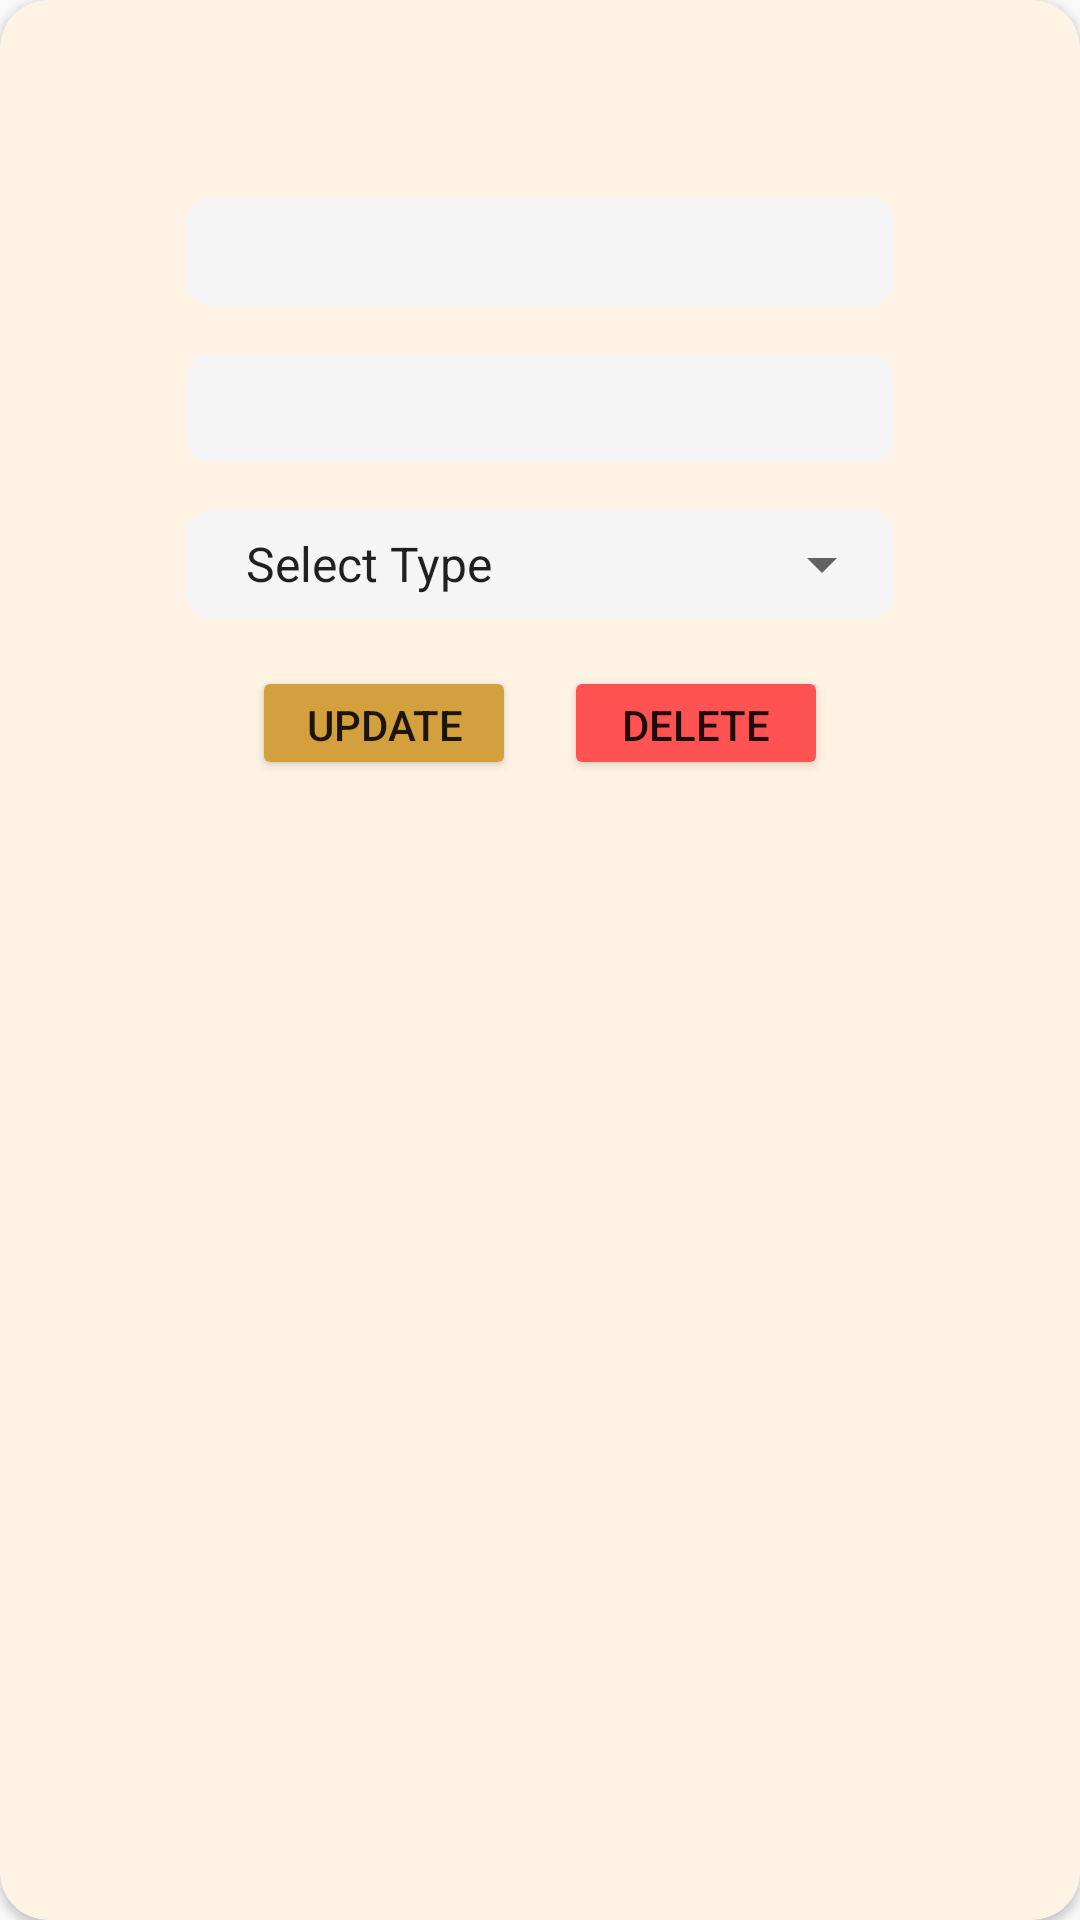

This screen was rendered from an Android layout file. Write that file and the resources it references.
<!-- AndroidManifest.xml: application theme Theme.foodMateFrontend -->
<!-- res/layout/dialog_menu_item_details.xml -->
<?xml version="1.0" encoding="utf-8"?>
<androidx.cardview.widget.CardView
    xmlns:android="http://schemas.android.com/apk/res/android"
    xmlns:app="http://schemas.android.com/apk/res-auto"
    android:layout_width="313dp"
    android:layout_height="wrap_content"
    android:layout_gravity="center"
    app:cardCornerRadius="16dp"
    app:cardBackgroundColor="#FFF3E5">

    <androidx.constraintlayout.widget.ConstraintLayout
        android:layout_width="match_parent"
        android:layout_height="match_parent"
        android:padding="16dp">

        <ImageButton
            android:id="@+id/close_button"
            android:layout_width="20dp"
            android:layout_height="20dp"
            android:background="?attr/selectableItemBackgroundBorderless"
            android:src="@drawable/baseline_close_24"
            app:layout_constraintStart_toStartOf="parent"
            app:layout_constraintTop_toTopOf="parent"
            android:contentDescription="Close"/>

        <EditText
            android:id="@+id/item_name_input"
            android:layout_width="236dp"
            android:layout_height="36dp"
            android:layout_marginTop="50dp"
            android:background="@drawable/input_background"
            android:paddingStart="12dp"
            android:paddingEnd="12dp"
            android:textSize="14sp"
            app:layout_constraintTop_toTopOf="parent"
            app:layout_constraintStart_toStartOf="parent"
            app:layout_constraintEnd_toEndOf="parent"/>

        <EditText
            android:id="@+id/item_price_input"
            android:layout_width="236dp"
            android:layout_height="36dp"
            android:layout_marginTop="16dp"
            android:background="@drawable/input_background"
            android:inputType="numberDecimal"
            android:paddingStart="12dp"
            android:paddingEnd="12dp"
            android:textSize="14sp"
            app:layout_constraintTop_toBottomOf="@id/item_name_input"
            app:layout_constraintStart_toStartOf="parent"
            app:layout_constraintEnd_toEndOf="parent"/>

        <FrameLayout
            android:id="@+id/spinnerLayout"
            android:layout_width="wrap_content"
            android:layout_height="wrap_content"
            android:layout_marginTop="16dp"
            android:background="@drawable/input_background"
            app:layout_constraintEnd_toEndOf="parent"
            app:layout_constraintStart_toStartOf="parent"
            app:layout_constraintTop_toBottomOf="@id/item_price_input">

            <Spinner
                android:id="@+id/menu_category_spinner"
                android:layout_width="236dp"
                android:layout_height="36dp"
                android:entries="@array/menu_categories"
                android:paddingStart="12dp"
                android:paddingEnd="12dp" />
        </FrameLayout>

        
        
        
        
        
        
        
        
        
        
        
        
        

        <LinearLayout
            android:layout_width="wrap_content"
            android:layout_height="wrap_content"
            android:layout_marginTop="16dp"
            android:orientation="horizontal"
            app:layout_constraintTop_toBottomOf="@id/spinnerLayout"
            app:layout_constraintStart_toStartOf="parent"
            app:layout_constraintEnd_toEndOf="parent">

            <Button
                android:id="@+id/update_button"
                android:layout_width="wrap_content"
                android:layout_height="38dp"
                android:layout_marginEnd="8dp"
                android:text="Update"
                android:textSize="14sp"
                android:backgroundTint="#D4A03D"/>

            <Button
                android:id="@+id/delete_button"
                android:layout_width="wrap_content"
                android:layout_height="38dp"
                android:layout_marginStart="8dp"
                android:text="Delete"
                android:textSize="14sp"
                android:backgroundTint="#FF5252"/>
        </LinearLayout>

    </androidx.constraintlayout.widget.ConstraintLayout>
</androidx.cardview.widget.CardView>
<!-- resources referenced by this layout -->
<resources>
  <string-array name="menu_categories">
          <item>Select Type</item>
          <item>Appetizers</item>
          <item>Entrees</item>
          <item>Desserts</item>
          <item>Drinks</item>
      </string-array>
  <!-- drawable input_background (drawable) -->
  <?xml version="1.0" encoding="utf-8"?>
  <shape xmlns:android="http://schemas.android.com/apk/res/android">
      <solid android:color="#F5F5F5"/> 
      <corners android:radius="25px"/>
  </shape>
  <style name="Theme.foodMateFrontend" parent="Base.Theme.foodMateFrontend" />
  <style name="Base.Theme.foodMateFrontend" parent="Theme.AppCompat.DayNight.NoActionBar">
          
          
      </style>
</resources>
